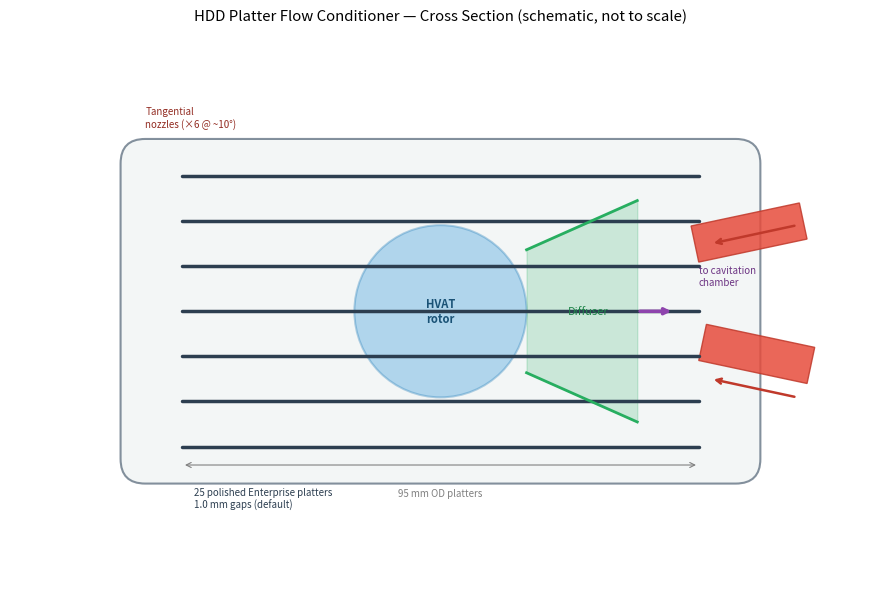
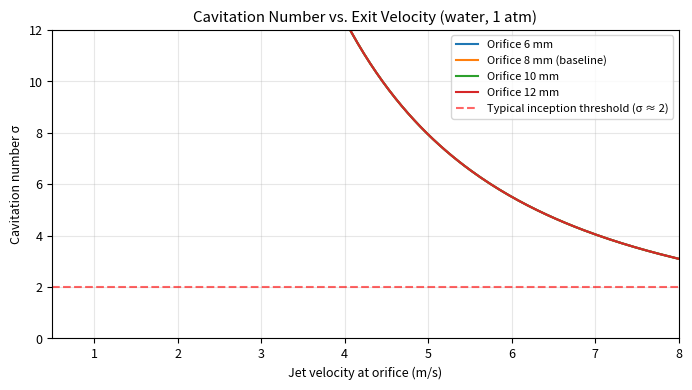
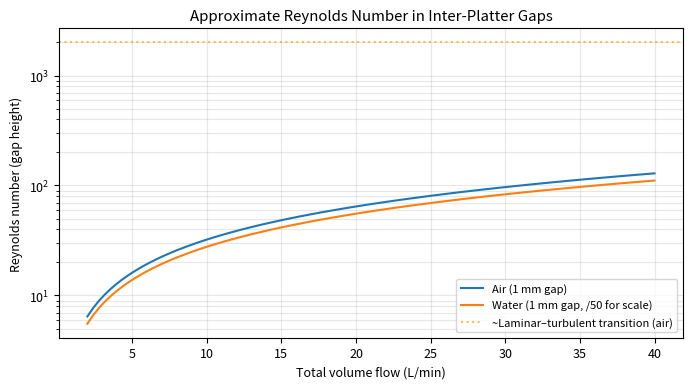

The script that saved these images, in order:
#!/usr/bin/env python3
"""
Generate key diagrams for the HDD Platter Flow Conditioner project.

Run from repo root:
    python -m python.generate_diagrams

Outputs go to diagrams/ (SVG + PNG where sensible).
"""

import os
import math
import matplotlib.pyplot as plt
import matplotlib.patches as patches
from matplotlib.patches import FancyBboxPatch, Circle, FancyArrowPatch, Arc, Wedge
import numpy as np

OUT_DIR = "diagrams"
os.makedirs(OUT_DIR, exist_ok=True)

plt.rcParams.update({
    "figure.dpi": 150,
    "savefig.dpi": 150,
    "font.size": 9,
    "axes.grid": True,
    "grid.alpha": 0.3,
})


def draw_cross_section():
    """Schematic cross-section of the platter stack + nozzles + HVAT + diffuser."""
    fig, ax = plt.subplots(figsize=(9, 6))
    ax.set_xlim(-70, 70)
    ax.set_ylim(-45, 45)
    ax.set_aspect('equal')
    ax.axis('off')
    ax.set_title("HDD Platter Flow Conditioner — Cross Section (schematic, not to scale)", pad=10)

    # Platters (simplified discs)
    platter_y = np.linspace(-22, 22, 7)
    for y in platter_y:
        ax.plot([-42, 42], [y, y], color='#2c3e50', linewidth=2.5, solid_capstyle='round')

    # Housing
    housing = FancyBboxPatch((-52, -28), 104, 56, boxstyle="round,pad=0.02,rounding_size=4",
                             facecolor='#ecf0f1', edgecolor='#34495e', linewidth=1.5, alpha=0.6)
    ax.add_patch(housing)

    # Nozzles (6, shown as 2 in section)
    for sign in [-1, 1]:
        # Nozzle body
        ax.add_patch(patches.Rectangle((42, sign*8), 18, 6, angle=sign*12,
                                       facecolor='#e74c3c', edgecolor='#c0392b', linewidth=1, alpha=0.85))
        # Arrow showing tangential-ish inlet
        ax.annotate('', xy=(44, sign*11), xytext=(58, sign*14),
                    arrowprops=dict(arrowstyle='->', color='#c0392b', lw=1.8))

    # Central HVAT region (simplified rotor)
    ax.add_patch(Circle((0, 0), 14, facecolor='#3498db', edgecolor='#2980b9', linewidth=1.5, alpha=0.35))
    ax.text(0, 0, "HVAT\nrotor", ha='center', va='center', fontsize=8, fontweight='bold', color='#1a5276')

    # Diffuser
    ax.plot([14, 32], [10, 18], color='#27ae60', linewidth=2)
    ax.plot([14, 32], [-10, -18], color='#27ae60', linewidth=2)
    ax.fill_between([14, 32], [-10, -18], [10, 18], alpha=0.2, color='#27ae60')
    ax.text(24, 0, "Diffuser", ha='center', va='center', fontsize=8, color='#1e8449')

    # Exit jet
    ax.annotate('', xy=(38, 0), xytext=(32, 0),
                arrowprops=dict(arrowstyle='->', color='#8e44ad', lw=2.5))
    ax.text(42, 4, "to cavitation\nchamber", ha='left', va='bottom', fontsize=7, color='#6c3483')

    # Labels
    ax.text(-48, 30, "Tangential\nnozzles (×6 @ ~10°)", ha='left', fontsize=7, color='#922b21')
    ax.text(-40, -32, "25 polished Enterprise platters\n1.0 mm gaps (default)", ha='left', fontsize=7, color='#2c3e50')

    # Dimension arrows
    ax.annotate('', xy=(-42, -25), xytext=(42, -25),
                arrowprops=dict(arrowstyle='<->', color='gray', lw=0.8))
    ax.text(0, -30, "95 mm OD platters", ha='center', fontsize=7, color='gray')

    plt.tight_layout()
    plt.savefig(os.path.join(OUT_DIR, "cross_section_schematic.png"), bbox_inches='tight')
    plt.savefig(os.path.join(OUT_DIR, "cross_section_schematic.svg"), bbox_inches='tight')
    plt.close()
    print("Wrote cross_section_schematic.*")


def plot_cavitation_number():
    """Cavitation number vs jet velocity for several orifice sizes."""
    fig, ax = plt.subplots(figsize=(7, 4))

    v = np.linspace(0.5, 8, 200)  # m/s
    p_atm = 101325
    p_vap = 2330  # water ~20°C

    for throat_mm, label in [(6, "6 mm"), (8, "8 mm (baseline)"), (10, "10 mm"), (12, "12 mm")]:
        # Simple Bernoulli-style velocity scaling (illustrative only)
        # Assume fixed upstream pressure drop for the example
        sigma = (p_atm - p_vap) / (0.5 * 998 * v**2)
        ax.plot(v, sigma, label=f"Orifice {label}")

    ax.axhline(2.0, color='red', linestyle='--', alpha=0.6, label="Typical inception threshold (σ ≈ 2)")
    ax.set_xlabel("Jet velocity at orifice (m/s)")
    ax.set_ylabel("Cavitation number σ")
    ax.set_title("Cavitation Number vs. Exit Velocity (water, 1 atm)")
    ax.legend(loc='upper right', fontsize=8)
    ax.set_xlim(0.5, 8)
    ax.set_ylim(0, 12)
    ax.grid(True, alpha=0.3)

    plt.tight_layout()
    plt.savefig(os.path.join(OUT_DIR, "cavitation_number.png"), bbox_inches='tight')
    plt.savefig(os.path.join(OUT_DIR, "cavitation_number.svg"), bbox_inches='tight')
    plt.close()
    print("Wrote cavitation_number.*")


def plot_reynolds():
    """Reynolds number in the gaps vs. flow rate (air and water examples)."""
    fig, ax = plt.subplots(figsize=(7, 4))

    flow_lpm = np.linspace(2, 40, 100)
    gap = 1.0  # mm

    # Very rough area estimate for 24 gaps around 95 mm mean radius
    # This is illustrative only
    effective_area_air = 0.00035  # m² (tuned to give reasonable Re)
    v_air = (flow_lpm / 60000.0) / effective_area_air
    Re_air = 1.225 * v_air * (gap/1000) / 1.81e-5

    ax.plot(flow_lpm, Re_air, label="Air (1 mm gap)")

    # Water example (much higher Re)
    effective_area_water = 0.00012
    v_water = (flow_lpm / 60000.0) / effective_area_water
    Re_water = 998 * v_water * (gap/1000) / 0.001
    ax.plot(flow_lpm, Re_water / 50, label="Water (1 mm gap, /50 for scale)")

    ax.axhline(2000, color='orange', linestyle=':', alpha=0.7, label="~Laminar–turbulent transition (air)")
    ax.set_xlabel("Total volume flow (L/min)")
    ax.set_ylabel("Reynolds number (gap height)")
    ax.set_title("Approximate Reynolds Number in Inter-Platter Gaps")
    ax.legend(fontsize=8)
    ax.set_yscale('log')
    ax.grid(True, alpha=0.3, which='both')

    plt.tight_layout()
    plt.savefig(os.path.join(OUT_DIR, "reynolds_number.png"), bbox_inches='tight')
    plt.savefig(os.path.join(OUT_DIR, "reynolds_number.svg"), bbox_inches='tight')
    plt.close()
    print("Wrote reynolds_number.*")


if __name__ == "__main__":
    print("Generating project diagrams...")
    draw_cross_section()
    plot_cavitation_number()
    plot_reynolds()
    print(f"\nAll diagrams written to {OUT_DIR}/")
